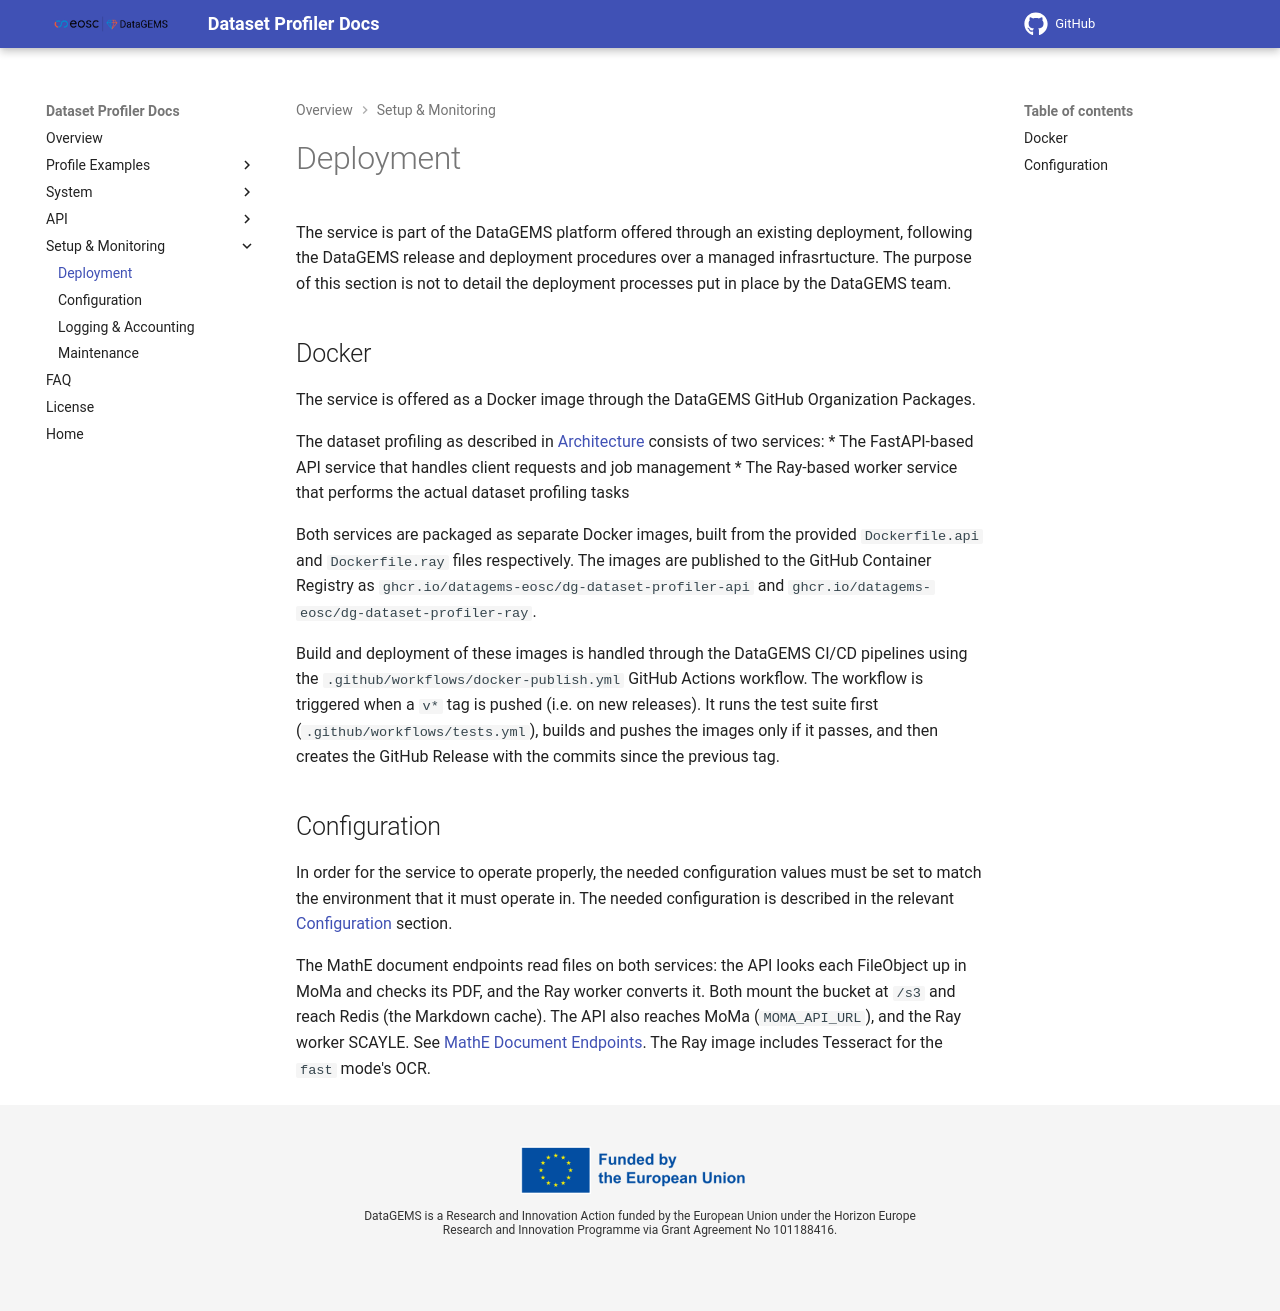

repository: datagems-eosc/dg-dataset-profiler · page: v0.0.10/deployment/index.html · generator: mkdocs

# Deployment

The service is part of the DataGEMS platform offered through an existing deployment, following the DataGEMS release and deployment procedures over a managed infrasrtucture. The purpose of this section is not to detail the deployment processes put in place by the DataGEMS team.

## Docker

The service is offered as a Docker image through the DataGEMS GitHub Organization Packages.

The dataset profiling as described in [Architecture](architecture.md) consists of two services:
* The FastAPI-based API service that handles client requests and job management
* The Ray-based worker service that performs the actual dataset profiling tasks

Both services are packaged as separate Docker images, built from the provided `Dockerfile.api` and `Dockerfile.ray` files respectively. The images are published to the GitHub Container Registry as `ghcr.io/datagems-eosc/dg-dataset-profiler-api` and `ghcr.io/datagems-eosc/dg-dataset-profiler-ray`.

Build and deployment of these images is handled through the DataGEMS CI/CD pipelines using the `.github/workflows/docker-publish.yml` GitHub Actions workflow. The workflow is triggered when a `v*` tag is pushed (i.e. on new releases). It runs the test suite first (`.github/workflows/tests.yml`), builds and pushes the images only if it passes, and then creates the GitHub Release with the commits since the previous tag.

## Configuration

In order for the service to operate properly, the needed configuration values must be set to match the environment that it must operate in. The needed configuration is described in the relevant [Configuration](configuration.md) section.

The MathE document endpoints read files on both services: the API looks each FileObject up in MoMa and checks its PDF, and the Ray worker converts it. Both mount the bucket at `/s3` and reach Redis (the Markdown cache). The API also reaches MoMa (`MOMA_API_URL`), and the Ray worker SCAYLE. See [MathE Document Endpoints](mathe-documents.md#configuration). The Ray image includes Tesseract for the `fast` mode's OCR.
